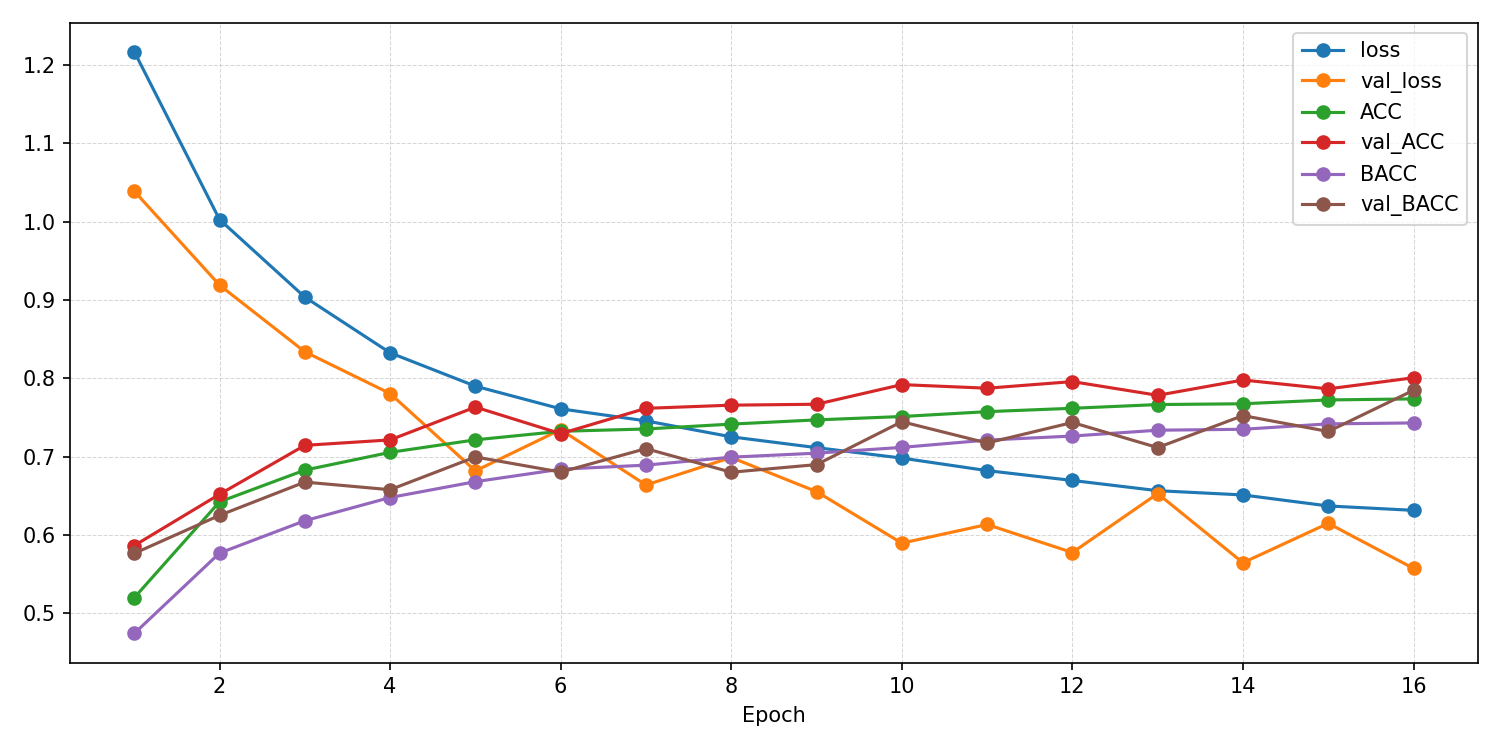

The table this chart was drawn from, first rows:
epoch, ACC, AUROC, BACC, F1_macro, F1_weighted, KAPPA, loss, val_ACC, val_AUROC, val_BACC, val_F1_macro, val_F1_weighted, val_KAPPA, val_confusion_matrix, val_loss
1, 0.5199, 0.794, 0.4743, 0.446, 0.5238, 0.355, 1.217, 0.5865, 0.8516, 0.5766, 0.5137, 0.5712, 0.4565, [[1441   70  196  211  635]? [  42   50 …, 1.039
2, 0.6424, 0.8657, 0.577, 0.557, 0.6448, 0.5155, 1.003, 0.652, 0.8859, 0.6252, 0.5743, 0.6429, 0.5418, [[1740   62   98  103  550]? [  76   62 …, 0.9191
3, 0.6829, 0.8912, 0.6183, 0.6019, 0.6856, 0.5697, 0.9038, 0.7145, 0.9045, 0.6676, 0.6395, 0.7039, 0.6142, [[1953  121  102   70  307]? [  82  188 …, 0.834
4, 0.7056, 0.9069, 0.6479, 0.6306, 0.7103, 0.6014, 0.8327, 0.7214, 0.9191, 0.6579, 0.6403, 0.708, 0.6189, [[1913  139  105   58  338]? [  52  181 …, 0.7806
5, 0.7215, 0.916, 0.6681, 0.6502, 0.7272, 0.6236, 0.79, 0.7634, 0.9334, 0.6997, 0.6794, 0.7478, 0.6779, [[2079  104   67   21  282]? [  88  175 …, 0.6819
6, 0.7324, 0.9222, 0.684, 0.6641, 0.7385, 0.6388, 0.7611, 0.7294, 0.9292, 0.6804, 0.6612, 0.7218, 0.6322, [[2085  177   64   20  207]? [  61  293 …, 0.7346
7, 0.7354, 0.9246, 0.6893, 0.6691, 0.7419, 0.643, 0.7457, 0.7618, 0.9423, 0.7103, 0.6662, 0.7429, 0.6803, [[2070   60   37    6  380]? [  81  112 …, 0.6639
8, 0.7416, 0.9288, 0.6994, 0.6777, 0.7486, 0.6518, 0.7254, 0.7658, 0.9418, 0.6802, 0.6736, 0.7447, 0.676, [[2110  100   79    9  255]? [  84  144 …, 0.699
9, 0.747, 0.9314, 0.7045, 0.683, 0.7536, 0.6589, 0.7116, 0.767, 0.9439, 0.6899, 0.6751, 0.7501, 0.6819, [[2012  108   44    3  386]? [  34  150 …, 0.6554
10, 0.7513, 0.9338, 0.7119, 0.6898, 0.7582, 0.6649, 0.6982, 0.792, 0.9497, 0.7447, 0.7306, 0.7887, 0.7204, [[2158  132   19    4  240]? [  64  359 …, 0.5897
11, 0.7575, 0.9367, 0.7212, 0.6984, 0.7647, 0.6735, 0.6823, 0.7875, 0.9481, 0.7175, 0.7208, 0.783, 0.711, [[2084  170   23    3  273]? [  39  347 …, 0.6135
12, 0.7618, 0.9387, 0.7264, 0.7033, 0.7689, 0.6793, 0.6697, 0.7959, 0.9517, 0.7437, 0.7321, 0.7901, 0.7241, [[2144  154   25    5  225]? [  55  334 …, 0.5777
13, 0.7666, 0.9414, 0.7338, 0.7096, 0.7734, 0.6858, 0.6566, 0.7784, 0.9468, 0.7117, 0.7061, 0.7679, 0.6971, [[2035  176   58    5  279]? [  20  253 …, 0.6529
14, 0.7676, 0.9422, 0.735, 0.7111, 0.7747, 0.6872, 0.6512, 0.7979, 0.9536, 0.7525, 0.733, 0.7926, 0.7287, [[2169  140   13    2  229]? [  54  322 …, 0.5646
15, 0.7725, 0.9444, 0.7419, 0.7175, 0.7794, 0.6938, 0.6371, 0.7866, 0.9494, 0.7322, 0.7173, 0.7787, 0.7114, [[2075  164   18    4  292]? [  32  280 …, 0.615
16, 0.7738, 0.9451, 0.7431, 0.7191, 0.7805, 0.6955, 0.6315, 0.8008, 0.956, 0.7848, 0.754, 0.8015, 0.7363, [[2269  103    9    3  169]? [ 101  492 …, 0.5574
